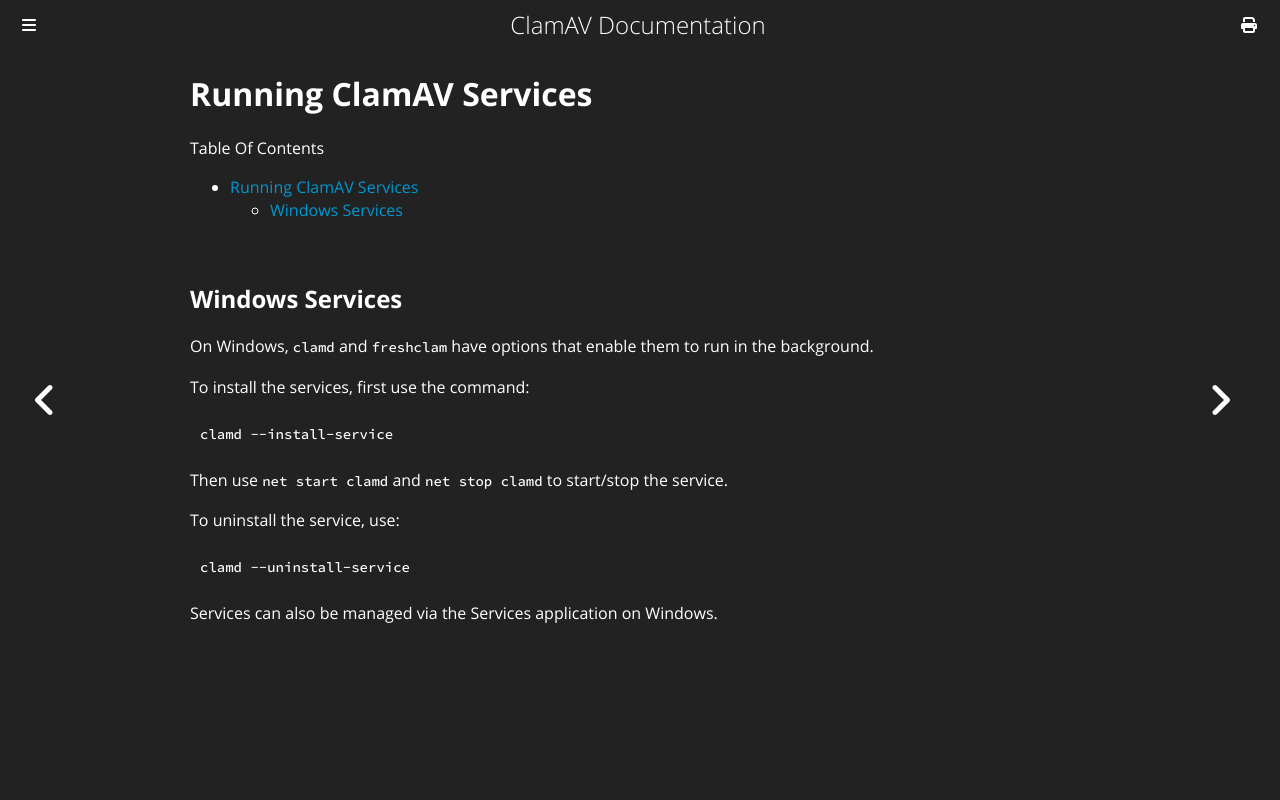

repository: Cisco-Talos/clamav-documentation · page: manual/Usage/Services.html · generator: mdbook

# Running ClamAV Services

Table Of Contents

- [Running ClamAV Services](#running-clamav-services)
  - [Windows Services](#windows-services)
<!--- - [Unix Services](#unix) --->

## Windows Services

On Windows, `clamd` and `freshclam` have options that enable them to run in the background.

To install the services, first use the command:

```bash
clamd --install-service
```

Then use `net start clamd` and `net stop clamd` to start/stop the service.

To uninstall the service, use:

```bash
clamd --uninstall-service
```

Services can also be managed via the Services application on Windows.
